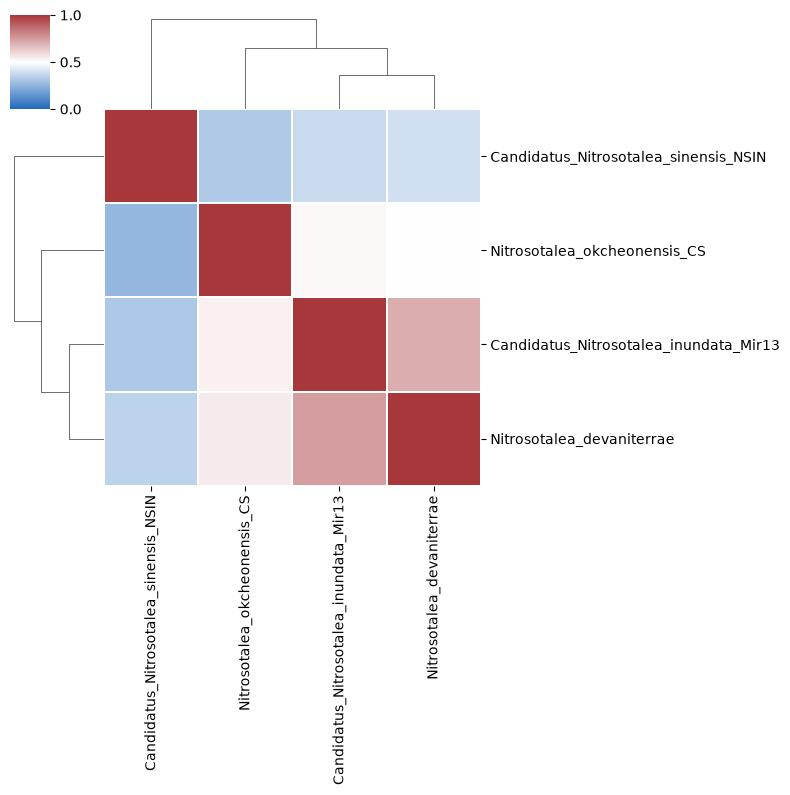

The table this chart was drawn from, first rows:
	Candidatus_Nitrosotalea_sinensis_NSIN	Nitrosotalea_okcheonensis_CS	Candidatus_Nitrosotalea_inundata_Mir13	Nitrosotalea_devaniterrae
Candidatus_Nitrosotalea_sinensis_NSIN	0.9994	0.3215	0.3754	0.3919
Nitrosotalea_okcheonensis_CS	0.2602	0.9999	0.5172	0.5002
Candidatus_Nitrosotalea_inundata_Mir13	0.316	0.536	1.0	0.7053
Nitrosotalea_devaniterrae	0.3479	0.547	0.744	1.0
